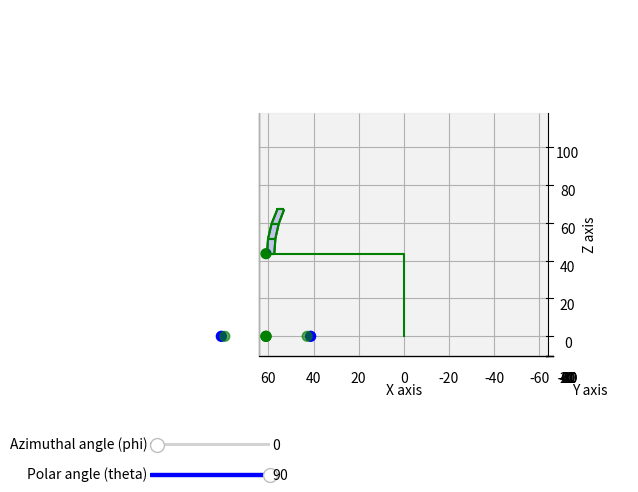

Recreate this plot in Python. (Note: this script raises an exception after producing the figure.)
"""solid_angle_test.py
Does an interactive 3D visualization of a point moving in spherical coordinates
"""
import sys
import numpy as np
import matplotlib.pyplot as plt

from matplotlib.widgets import Slider
from mpl_toolkits.mplot3d import axes3d


class Crane(object):
    """Crane class which contains all parameters

    Args:
        object (Crane): Physical dimensions and visualization parameters
    """
    def __init__(self):
        self.tow_x = 0.
        self.tow_y = 0.
        self.tow_z = 0.

        self.tow_h = 43.6  # 60
        self.jib_l = 61.07  # 68

        self.n_sect_2d = 9
        self.i_sect_2d = 360./self.n_sect_2d
        self.n_sect_3d = 4
        self.i_sect_3d = 90./self.n_sect_3d

        self.n_wireframe = 3

        self.n_sect_tot = self.n_sect_2d*self.n_sect_3d
        self.sect_passed = np.zeros(
            (self.n_sect_2d, self.n_sect_3d), dtype=bool)

    def clear_sect_passed(self):
        """Clears history of which sectors have already been passed through
        """
        self.sect_passed = np.zeros(
            (self.n_sect_2d, self.n_sect_3d), dtype=bool)


def main():
    """Does a 3D visualization of a point moving in spherical coordinates
    """
    myc = Crane()

    phi_l = np.linspace(0., 360., myc.n_sect_2d+1) - 360./(2*myc.n_sect_2d)
    theta_l = np.linspace(0., 90., myc.n_sect_3d+1)

    r_s = myc.jib_l
    phi_init = 0  # 60
    theta_init = 90  # 33.75

    fig = plt.figure(figsize=(6, 6))
    my_ax = fig.add_subplot(111, projection='3d', proj_type = 'ortho')

    axphi = plt.axes([0.1, 0.15, 0.2, 0.01])
    sphi = Slider(axphi, 'Azimuthal angle (phi)', phi_l[0], phi_l[-1],
                  valinit=phi_init, valstep=1, color="blue")

    axtheta = plt.axes([0.1, 0.1, 0.2, 0.01])
    sthet = Slider(axtheta, 'Polar angle (theta)', theta_l[0], theta_l[-1],
                   valinit=theta_init, valstep=1, color="blue")

    p_a, p_b, p_i = get_interval(phi_l, phi_init)
    phi = np.linspace(p_a, p_b, myc.n_wireframe+1)

    t_a, t_b, t_i = get_interval(theta_l, theta_init)
    theta = np.linspace(t_a, t_b, myc.n_wireframe+1)

    myc.sect_passed[p_i, t_i] = True

    msh_phi, msh_theta = np.meshgrid(phi, theta)
    msh_x, msh_y, msh_z = sph2car(r_s, msh_phi, msh_theta)
    p_x, p_y, p_z = sph2car(r_s, phi_init, theta_init)

    msh_x += myc.tow_x
    msh_y += myc.tow_y
    msh_z += myc.tow_z + myc.tow_h

    p_x += myc.tow_x
    p_y += myc.tow_y
    p_z += myc.tow_z + myc.tow_h

    plot_all(my_ax, myc, msh_x, msh_y, msh_z, p_x, p_y, p_z, phi_init)

    def update(val):
        my_ax.clear()

        new_phi = sphi.val
        p_l, p_r, p_i = get_interval(phi_l, new_phi)
        phi = np.linspace(p_l, p_r, myc.n_wireframe+1)

        new_theta = sthet.val
        t_l, t_r, t_i = get_interval(theta_l, new_theta)
        theta = np.linspace(t_l, t_r, myc.n_wireframe+1)

        myc.sect_passed[p_i, t_i] = True
        plot_sect_hist(my_ax, myc)

        msh_phi, msh_theta = np.meshgrid(phi, theta)
        msh_x, msh_y, msh_z = sph2car(r_s, msh_phi, msh_theta)
        p_x, p_y, p_z = sph2car(r_s, new_phi, new_theta)

        msh_x += myc.tow_x
        msh_y += myc.tow_y
        msh_z += myc.tow_z + myc.tow_h

        p_x += myc.tow_x
        p_y += myc.tow_y
        p_z += myc.tow_z + myc.tow_h

        plot_all(my_ax, myc, msh_x, msh_y, msh_z, p_x, p_y, p_z, new_phi)

        fig.canvas.draw_idle()

    # Initial update now that everything is set up
    update(None)

    sthet.on_changed(update)
    sphi.on_changed(update)

    #my_ax.view_init(45, 0)
    my_ax.view_init(0, 90)
    set_axes_equal(my_ax)

    def press(event):
        if event.key == 'right':
            n_v = (
                sphi.valmax if sphi.val+5 > sphi.valmax else sphi.val+5)
            sphi.set_val(n_v)
        elif event.key == 'left':
            n_v = (
                sphi.valmin if sphi.val-5 < sphi.valmin else sphi.val-5)
            sphi.set_val(n_v)
        elif event.key == 'up':
            n_v = (
                sthet.valmin if sthet.val-5 < sthet.valmin else sthet.val-5)
            sthet.set_val(n_v)
        elif event.key == 'down':
            n_v = (
                sthet.valmax if sthet.val+5 > sthet.valmax else sthet.val+5)
            sthet.set_val(n_v)
        elif event.key == 'c':
            myc.clear_sect_passed()
            update(None)
        else:
            pass

    fig.canvas.mpl_connect('key_press_event', press)

    mng = plt.get_current_fig_manager()
    mng.resize(*mng.window.maxsize())
    plt.show()


def sph2car(r_s, phi, theta):
    """Converts spherical coordinates into cartesian coordinates

    Args:
        r_s (float): radius
        phi (float): azimuthal angle in [deg]
        theta (float): polar angle in [deg]

    Returns:
        3 floats: the 3 cartesian coordinates
    """
    x_c = r_s*np.sin(np.radians(theta))*np.cos(np.radians(phi))
    y_c = r_s*np.sin(np.radians(theta))*np.sin(np.radians(phi))
    z_c = r_s*np.cos(np.radians(theta))
    return x_c, y_c, z_c


def get_interval(lst, val):
    """Determines the interval a value is in

    Args:
        lst (np.array): list of intervals
        val (float): value whose interval must be found

    Returns:
        2 floats and 1 int: the interval boundaries and the left index
    """
    for i in range(len(lst)-1):
        if lst[i] <= val <= lst[i+1]:
            # print("{} is between {} and {}".format(val, lst[i], lst[i+1]))
            return lst[i], lst[i+1], i
    print("Error")
    sys.exit()


def plot_all(my_ax, myc, msh_x, msh_y, msh_z, p_x, p_y, p_z, cur_phi):
    """Plots a 3D surface as well as the line from center to current point

    Args:
        my_ax (plt figure 3D subplot): where results are plottes
        msh_x (np.array): current mesh x coordinates
        msh_y (np.array): current mesh y coordinates
        msh_z (np.array): current mesh z coordinates
        p_x (float): current point x coordinate
        p_y (float): current point y coordinate
        p_z (float): current point z coordinate
    """
    my_ax.plot_wireframe(msh_x, msh_y, msh_z, colors="green")
    my_ax.plot(
        [myc.tow_x, myc.tow_x, p_x], [myc.tow_y, myc.tow_y, p_y],
        [myc.tow_z, myc.tow_z+myc.tow_h, p_z], c="green")
    my_ax.scatter([p_x, p_x], [p_y, p_y], [0, p_z], s=50, c="green")

    delta_h = p_z - 0
    delta_r = delta_h*np.tan(np.radians(0.5*45.4))
    delta_t = delta_h*np.tan(np.radians(0.5*64.2))
    delta_m = np.sqrt(delta_r**2+delta_t**2)
    hfov_d = np.degrees(np.arctan2(delta_m, delta_h))

    p_r = np.sqrt(p_x**2+p_y**2)

    pxs = [(p_r - delta_r)*np.cos(np.radians(cur_phi)),
           (p_r + delta_r)*np.cos(np.radians(cur_phi)),
           p_x - delta_t*np.sin(np.radians(cur_phi)),
           p_x + delta_t*np.sin(np.radians(cur_phi))]
    pys = [(p_r - delta_r)*np.sin(np.radians(cur_phi)),
           (p_r + delta_r)*np.sin(np.radians(cur_phi)),
           p_y + delta_t*np.cos(np.radians(cur_phi)),
           p_y - delta_t*np.cos(np.radians(cur_phi))]
    pzs = [0, 0, 0, 0]
    my_ax.scatter(pxs, pys, pzs, s=50, c="green")

    pxs = [p_r*np.cos(np.radians(cur_phi))-delta_m*np.sin(np.radians(hfov_d+cur_phi)),
           p_r*np.cos(np.radians(cur_phi))+delta_m*np.sin(np.radians(hfov_d-cur_phi)),
           p_r*np.cos(np.radians(cur_phi))-delta_m*np.sin(np.radians(hfov_d-cur_phi)),
           p_r*np.cos(np.radians(cur_phi))+delta_m*np.sin(np.radians(hfov_d+cur_phi))]
    pys = [p_r*np.sin(np.radians(cur_phi))+delta_m*np.cos(np.radians(hfov_d+cur_phi)),
           p_r*np.sin(np.radians(cur_phi))+delta_m*np.cos(np.radians(hfov_d-cur_phi)),
           p_r*np.sin(np.radians(cur_phi))-delta_m*np.cos(np.radians(hfov_d-cur_phi)),
           p_r*np.sin(np.radians(cur_phi))-delta_m*np.cos(np.radians(hfov_d+cur_phi))]
    pzs = [0, 0, 0, 0]
    my_ax.scatter(pxs, pys, pzs, s=50, c="blue")

    my_ax.set_xlabel('X axis')
    my_ax.set_ylabel('Y axis')
    my_ax.set_zlabel('Z axis')
    b_b = 1.05*myc.jib_l
    my_ax.set_xlim3d([myc.tow_x-b_b, myc.tow_x+b_b])
    my_ax.set_ylim3d([myc.tow_y-b_b, myc.tow_y+b_b])
    my_ax.set_zlim3d([myc.tow_z, myc.tow_z+myc.tow_h+b_b])
    my_ax.set_aspect('equal')
    set_axes_equal(my_ax)


def set_axes_equal(my_ax):
    '''Make axes of 3D plot have equal scale so that spheres appear as spheres,
    cubes as cubes, etc..  This is one possible solution to Matplotlib's
    my_ax.set_aspect('equal') and my_ax.axis('equal') not working for 3D.

    Input
      my_ax: a matplotlib axis, e.g., as output from plt.gca().
    '''
    x_limits = my_ax.get_xlim3d()
    y_limits = my_ax.get_ylim3d()
    z_limits = my_ax.get_zlim3d()

    x_range = abs(x_limits[1] - x_limits[0])
    x_middle = np.mean(x_limits)
    y_range = abs(y_limits[1] - y_limits[0])
    y_middle = np.mean(y_limits)
    z_range = abs(z_limits[1] - z_limits[0])
    z_middle = np.mean(z_limits)

    # The plot bounding box is a sphere in the sense of the infinity
    # norm, hence I call half the max range the plot radius.
    plot_radius = 0.5*max([x_range, y_range, z_range])

    my_ax.set_xlim3d([x_middle - plot_radius, x_middle + plot_radius])
    my_ax.set_ylim3d([y_middle - plot_radius, y_middle + plot_radius])
    my_ax.set_zlim3d([z_middle - plot_radius, z_middle + plot_radius])


def plot_sect_hist(my_ax, myc):
    """Plots all sectors that have already been passed

    Args:
        my_ax (plt figure subplot): Where sectors should be plotted
    """
    for i in range(myc.sect_passed.shape[0]):
        for j in range(myc.sect_passed.shape[1]):
            if myc.sect_passed[i, j]:
                old_phi = np.linspace(
                    i*myc.i_sect_2d - 360./(2*myc.n_sect_2d),
                    (i+1)*myc.i_sect_2d - 360./(2*myc.n_sect_2d),
                    myc.n_wireframe+1)
                old_theta = np.linspace(
                    j*myc.i_sect_3d,
                    (j+1)*myc.i_sect_3d,
                    myc.n_wireframe+1)
                old_msh_phi, old_msh_theta = np.meshgrid(
                    old_phi, old_theta)
                msh_x, msh_y, msh_z = sph2car(
                    myc.jib_l, old_msh_phi, old_msh_theta)

                msh_x += myc.tow_x
                msh_y += myc.tow_y
                msh_z += myc.tow_z + myc.tow_h

                my_ax.plot_surface(
                    msh_x, msh_y, msh_z, color="blue", alpha=0.1)


if __name__ == '__main__':
    main()
